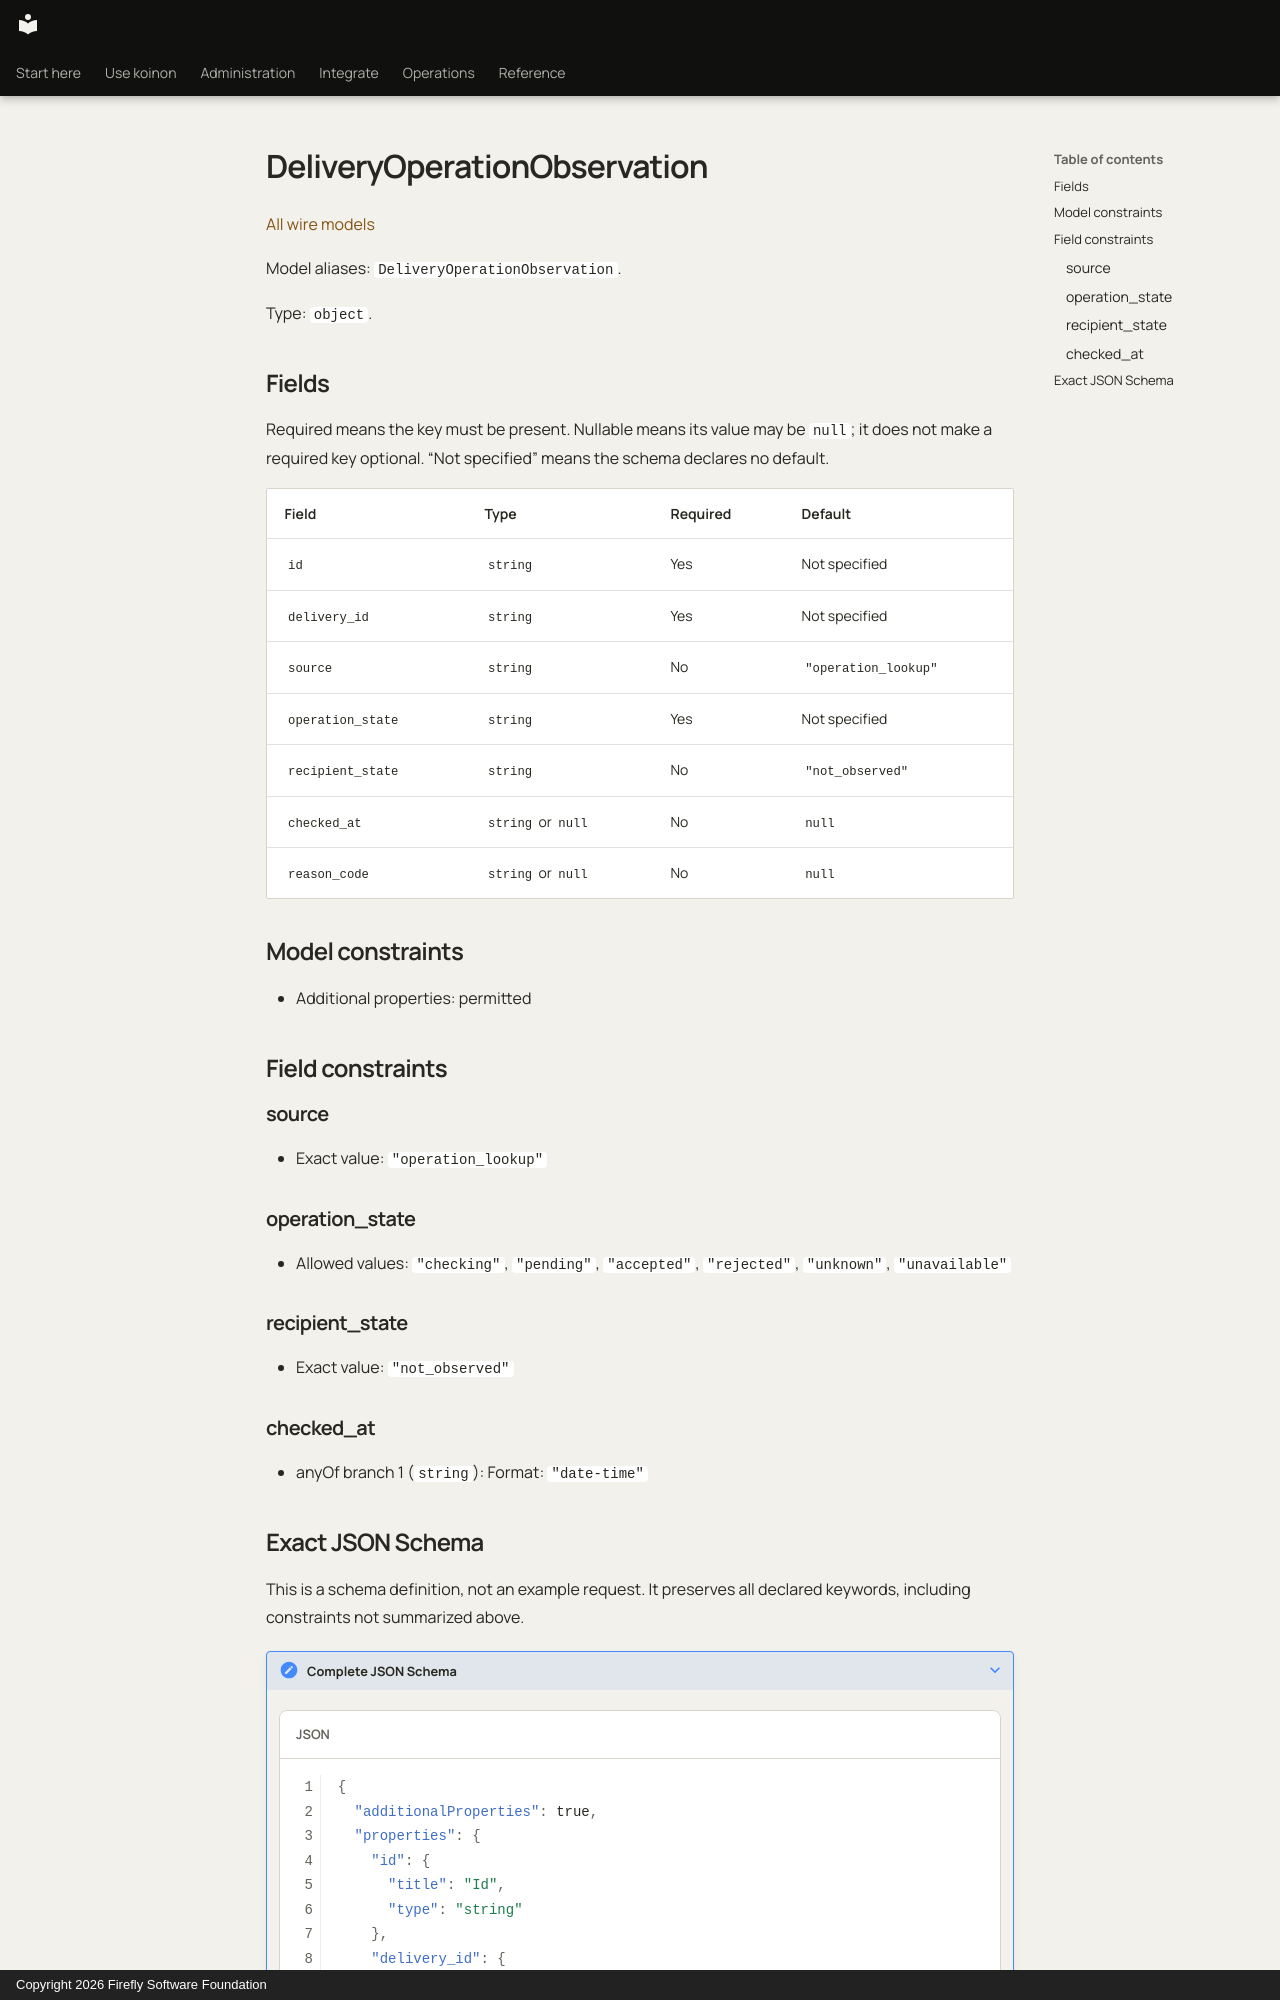

repository: fireflyframework/firefly-koinon · page: reference/models/deliveryoperationobservation/index.html · generator: mkdocs · copyright: Copyright 2026 Firefly Software Foundation

<!-- Copyright 2026 Firefly Software Foundation -->
<!-- SPDX-License-Identifier: Apache-2.0 -->

# DeliveryOperationObservation

[All wire models](index.md)

Model aliases: `DeliveryOperationObservation`.

Type: `object`.

## Fields

Required means the key must be present. Nullable means its value may be `null`; it does not make a required key optional. “Not specified” means the schema declares no default.

| Field | Type | Required | Default |
| --- | --- | --- | --- |
| `id` | `string` | Yes | Not specified |
| `delivery_id` | `string` | Yes | Not specified |
| `source` | `string` | No | `"operation_lookup"` |
| `operation_state` | `string` | Yes | Not specified |
| `recipient_state` | `string` | No | `"not_observed"` |
| `checked_at` | `string` or `null` | No | `null` |
| `reason_code` | `string` or `null` | No | `null` |

## Model constraints

- Additional properties: permitted

## Field constraints

### source

- Exact value: `"operation_lookup"`

### operation_state

- Allowed values: `"checking"`, `"pending"`, `"accepted"`, `"rejected"`, `"unknown"`, `"unavailable"`

### recipient_state

- Exact value: `"not_observed"`

### checked_at

- anyOf branch 1 (`string`): Format: `"date-time"`
